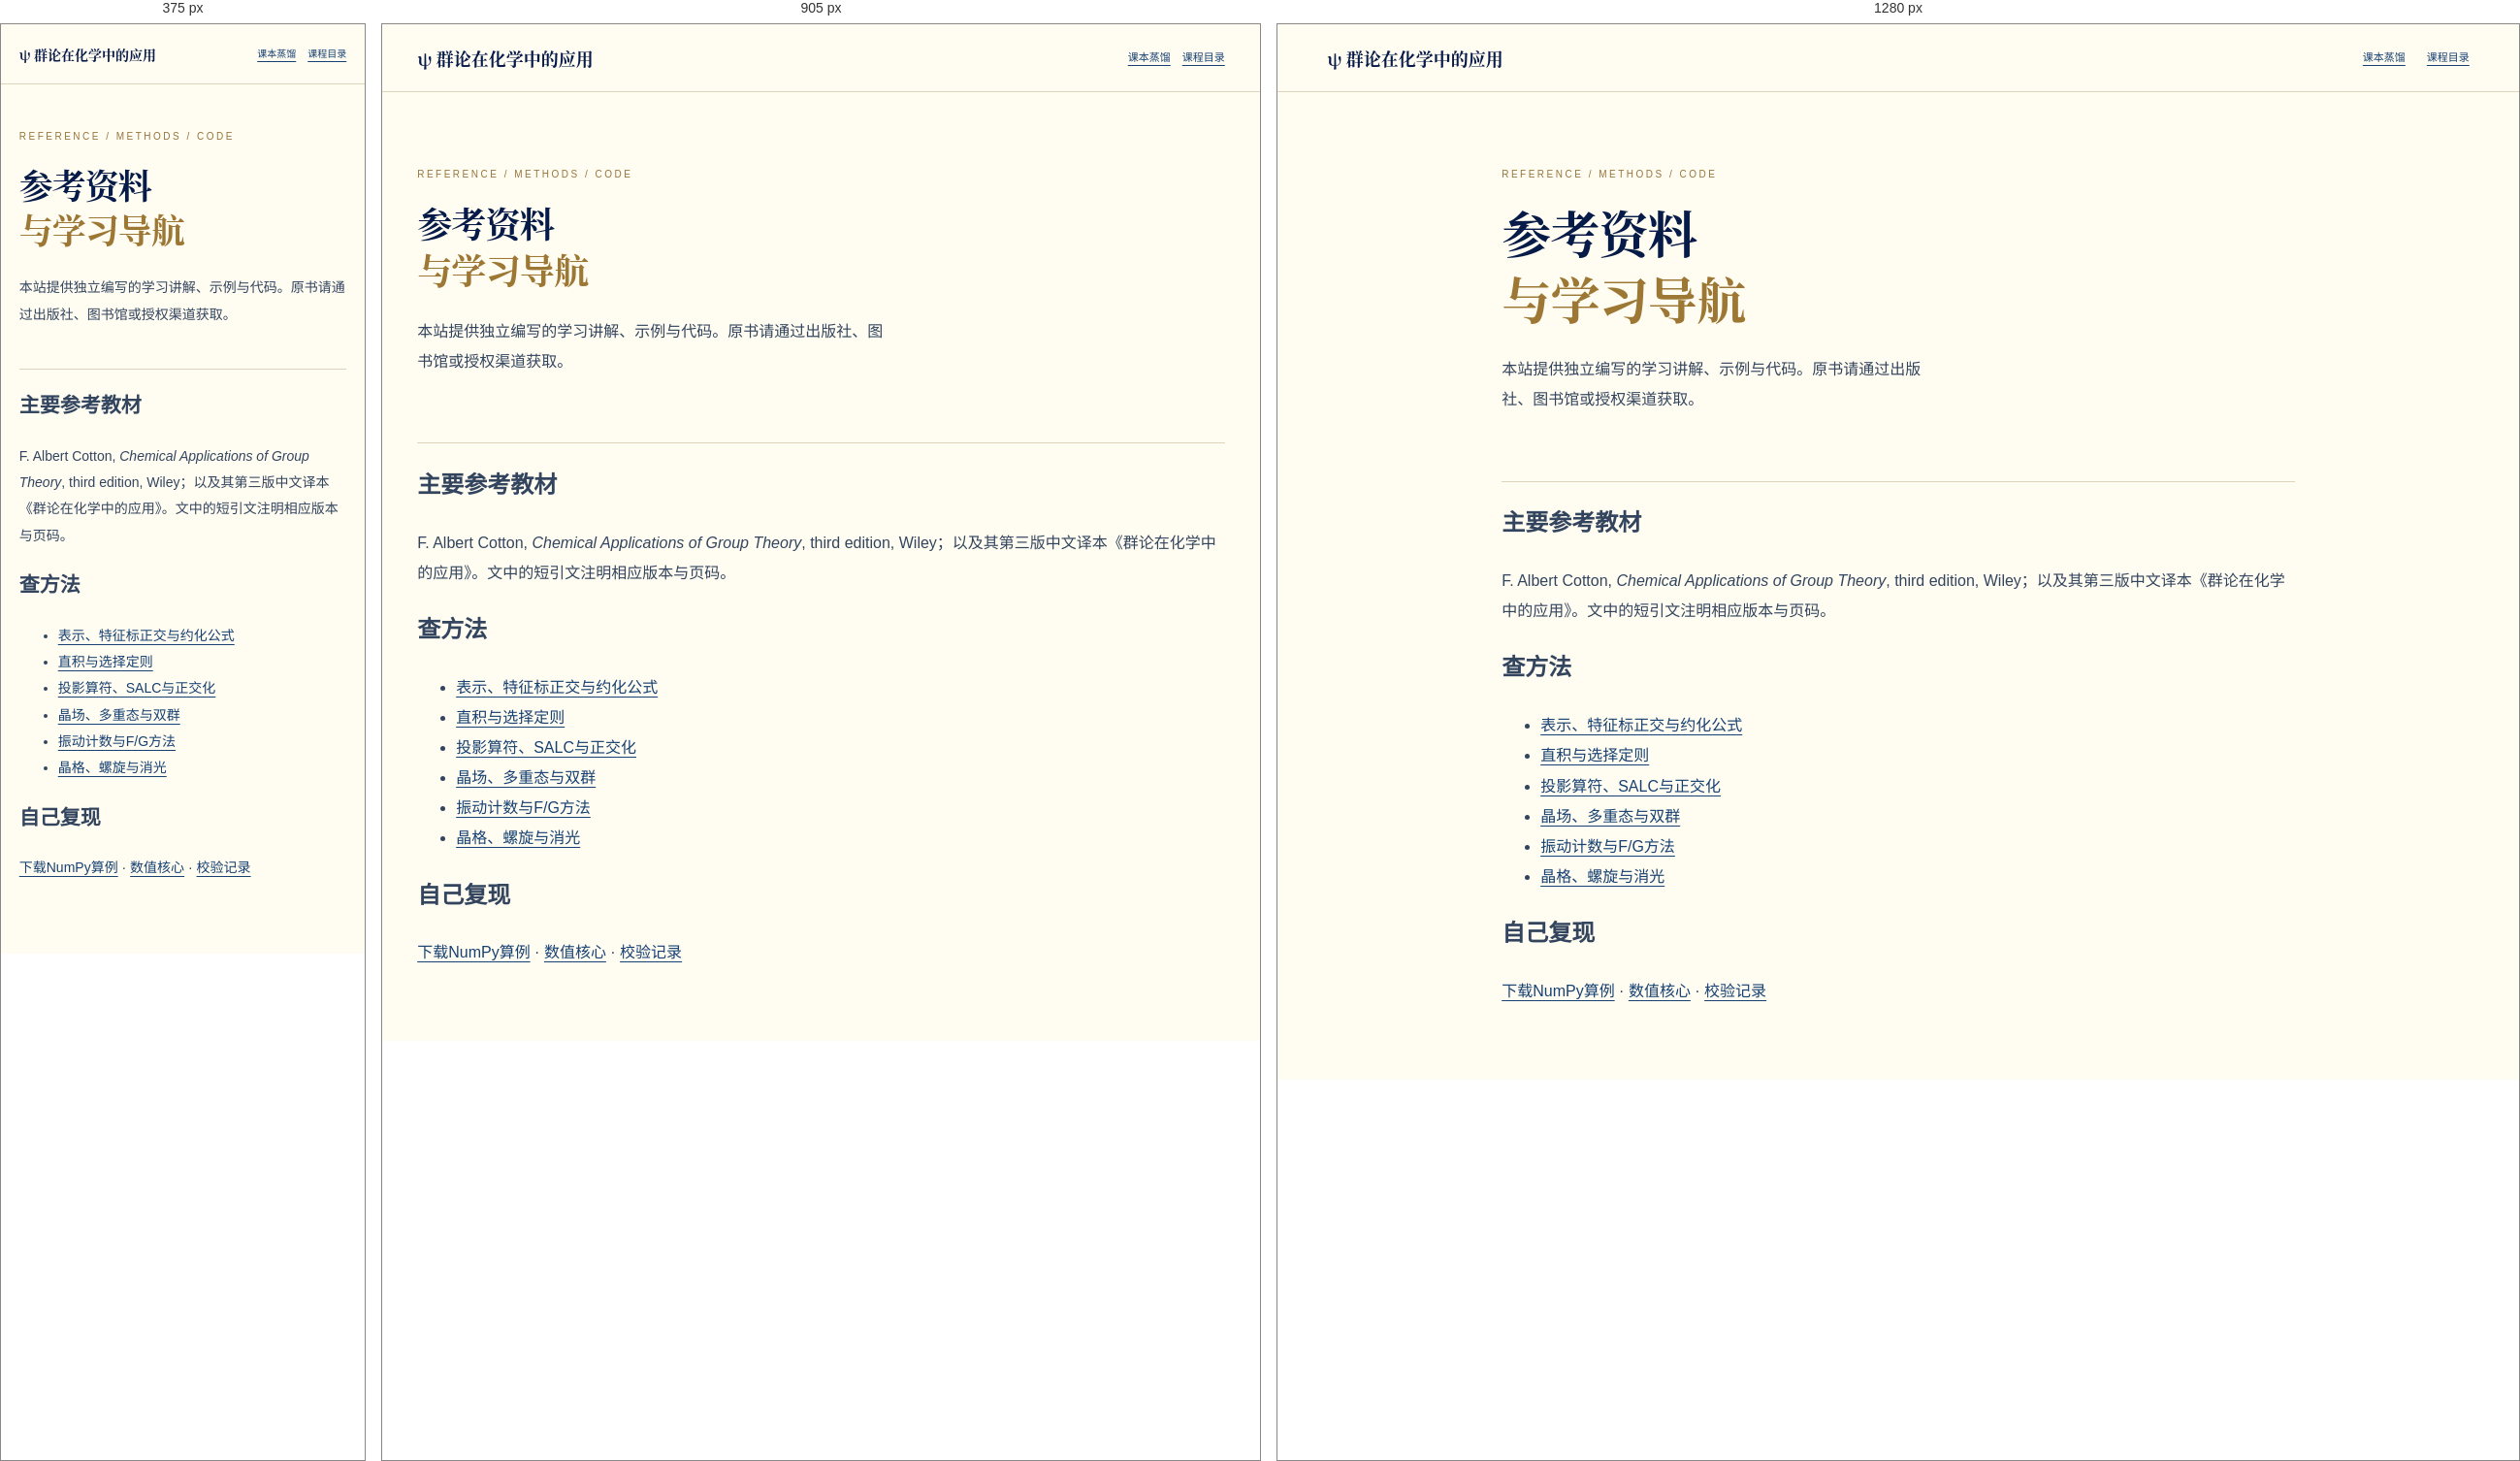
Rendered at 375 px, 905 px and 1280 px, left to right.

<!-- file: index.html -->
<!doctype html><html lang="zh-CN"><head><meta charset="utf-8"><meta name="viewport" content="width=device-width,initial-scale=1"><title>参考资料与学习导航 · 群论在化学中的应用</title><link rel="stylesheet" href="../共享资源/course.css"></head><body><header class="topbar"><a class="brand" href="../index.html">ψ 群论在化学中的应用</a><nav><a href="../../../textbooks.html">课本蒸馏</a><a href="../index.html">课程目录</a></nav></header><main class="wrap" style="max-width:920px;padding-bottom:60px"><section class="hero"><div><p class="eyebrow">REFERENCE / METHODS / CODE</p><h1>参考资料<br><em>与学习导航</em></h1><p>本站提供独立编写的学习讲解、示例与代码。原书请通过出版社、图书馆或授权渠道获取。</p></div></section><h2>主要参考教材</h2><p>F. Albert Cotton, <i>Chemical Applications of Group Theory</i>, third edition, Wiley；以及其第三版中文译本《群论在化学中的应用》。文中的短引文注明相应版本与页码。</p><h2>查方法</h2><ul><li><a href="../第四章/index.html">表示、特征标正交与约化公式</a></li><li><a href="../第五章/index.html">直积与选择定则</a></li><li><a href="../第六章/index.html">投影算符、SALC与正交化</a></li><li><a href="../第九章/index.html">晶场、多重态与双群</a></li><li><a href="../第十章/index.html">振动计数与F/G方法</a></li><li><a href="../第十一章/index.html">晶格、螺旋与消光</a></li></ul><h2>自己复现</h2><p><a href="../课程源码/examples.py" download>下载NumPy算例</a> · <a href="../共享资源/numerics.js" download>数值核心</a> · <a href="../校验报告_后续八章.json">校验记录</a></p></main></body></html>

/* @media block from course.css */
@media(max-width:1050px){.layout{grid-template-columns:145px minmax(0,1fr);gap:25px}.hero{gap:26px}.topbar nav{gap:12px}.hero-art{padding:15px}}

/* @media block from course.css */
@media(max-width:760px){body{font-size:14px}.wrap{padding:0 5%}.hero{grid-template-columns:1fr;padding:35px 0 28px;gap:24px}.hero h1{font-size:36px}.hero-art{max-width:380px;width:100%;justify-self:center}.hero-art svg{max-height:220px}.layout{display:block}.toc{position:static;display:flex;flex-wrap:wrap;gap:5px;padding:5px 0 24px}.toc a{padding:4px 9px;border:1px solid var(--line)}.toc .toc-label,.toc hr,.toc button,.toc .aside-note{display:none}.topbar{padding:0 5%;height:62px;gap:10px}.brand{font-size:14px}.brand i{font-size:25px}.topbar nav{gap:10px;font-size:10px}.topbar .status,.topbar .wide-link{display:none}.prose h2{margin-top:45px;font-size:26px}.prose p{font-size:14px}.prose h3{font-size:20px}.demo-head{padding:15px}.demo-head h4{font-size:17px}.demo-body{padding:10px 12px 16px}.demo .prompt{padding:14px 14px 0}.demo canvas{height:280px}.demo.wide-canvas canvas{height:330px}.controls{gap:10px 16px}.controls label{min-width:115px}.hero .deck{font-size:14px}.math-block{padding:22px 12px}.scope{font-size:12px;padding:14px 16px}.meta-strip{gap:10px 18px}.end{flex-direction:column}.matrix span{min-width:28px;font-size:10px}.matrix{padding:4px 6px}.mode-choices button{padding:7px 6px;font-size:10px;min-width:70px}}

/* @media block from course.css */
@media(max-width:760px){.facts-grid{grid-template-columns:repeat(3,1fr);gap:5px}.facts-grid>div{font-size:9px;padding:8px}.facts-grid strong{font-size:18px}.cayley button{min-width:32px}.tiles{grid-template-columns:repeat(2,1fr)}.tile{font-size:11px;padding:12px 10px}.table-scroll{max-width:100%}.controls label{min-width:105px}.hero .deck{font-size:14px}.demo canvas.short{height:200px}.mode-summary{font-size:10px}}

/* @media block from course.css */
@media(max-width:760px){.toc{max-height:none;overflow:visible}.toc a{font-size:10px}.toc .toc-label{display:none}.demo canvas{height:305px}.demo .controls label{min-width:108px}.source-grid{grid-template-columns:repeat(2,1fr)}.demo-head h4{font-size:16px}.lab-grid{grid-template-columns:1fr}.source-page{margin:10px 0}.prose blockquote p{font-size:12px}.controls select{max-width:100%}.op-buttons{max-height:150px}}

/* @media block from course.css */
@media(max-width:760px){.paired-pages{grid-template-columns:1fr}.chapter-grid{grid-template-columns:1fr}.experiment canvas{height:340px}.experiment[data-engine=huckel] canvas{height:540px}.experiment label{min-width:100px;flex:1 1 120px}.experiment input[type=range]{max-width:none}.topbar nav{gap:12px}.topbar .status{display:none}.hero{gap:25px}.hero-art{padding:16px}.toc{max-height:none}.page-edition{padding:9px}.page-tools button{min-height:36px}.source-links{display:flex;gap:14px;flex-wrap:wrap}.read-mark{font-size:12px}.experiment .data-view{font-size:11px}}